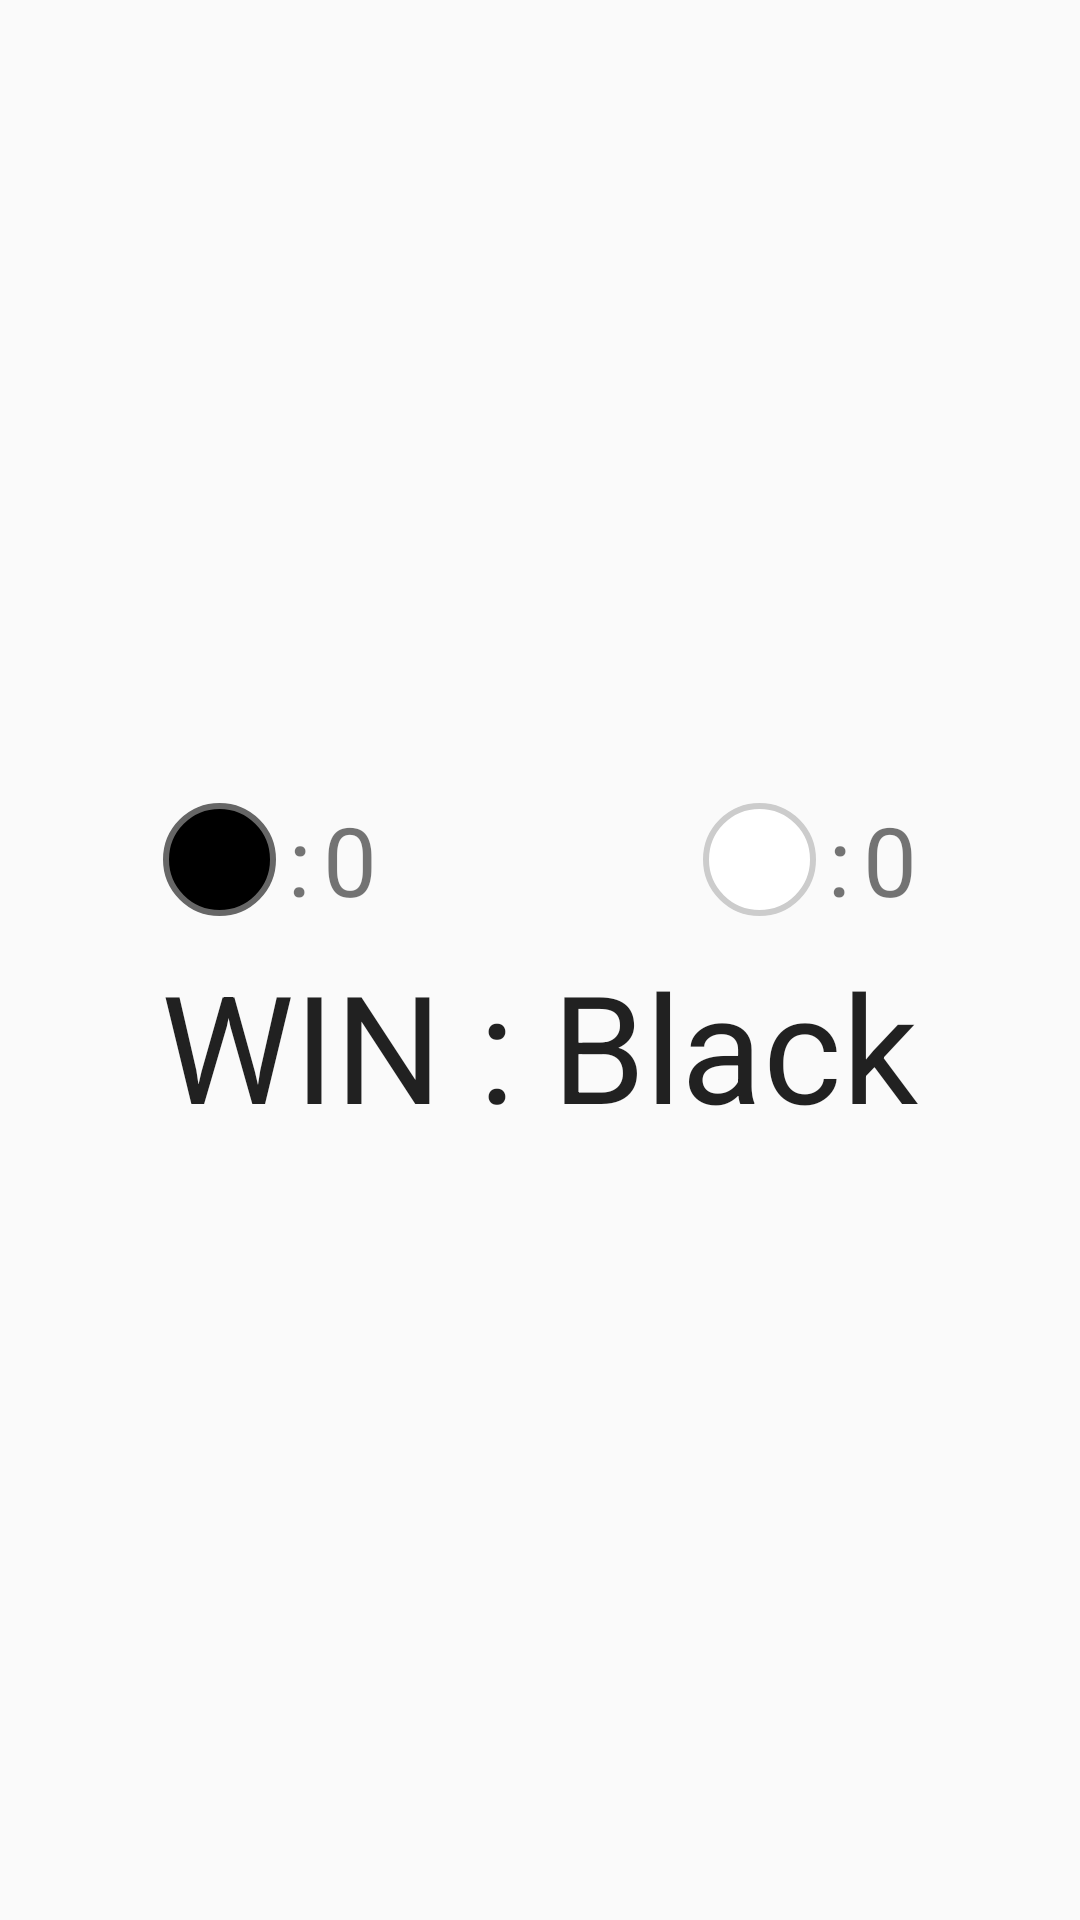

Here is an Android app screen rendered from its layout file. Give the layout XML and the strings, colors and styles it references.
<!-- AndroidManifest.xml: application theme AppTheme -->
<!-- res/layout/dialog_gameover.xml -->
<?xml version="1.0" encoding="utf-8"?>
<LinearLayout xmlns:android="http://schemas.android.com/apk/res/android"
    android:layout_height="wrap_content"
    android:layout_width="match_parent"
    android:orientation="vertical"
    android:gravity="center|center_vertical"
    android:layout_margin="5dp"
    >


    <include
        android:id="@+id/main_othello_info"
        android:layout_width="match_parent"
        layout="@layout/othello_info"
        android:layout_height="wrap_content"
       />
    <FrameLayout
        android:layout_width="200dp"
        android:layout_height="200dp"
        android:background="@drawable/othello_stone_black"
        android:layout_margin="@dimen/half_margin"
        android:id="@+id/dialog_gameover_stone_1"
        android:visibility="gone"
        >

    </FrameLayout>
    <FrameLayout
        android:layout_width="200dp"
        android:layout_height="200dp"
        android:background="@drawable/othello_stone_white"
        android:layout_margin="@dimen/half_margin"
        android:id="@+id/dialog_gameover_stone_2"
        android:visibility="gone"
        >

    </FrameLayout>
    <FrameLayout
        android:layout_width="match_parent"
        android:layout_height="200dp"
        android:id="@+id/dialog_gameover_stone_0"
        android:visibility="gone">

        <FrameLayout
            android:layout_width="200dp"
            android:layout_height="200dp"
            android:background="@drawable/othello_stone_black"
            android:layout_margin="@dimen/half_margin"

            android:layout_gravity="left|center_vertical"
            android:alpha="0.5"
            >

        </FrameLayout>

        <FrameLayout
            android:layout_width="200dp"
            android:layout_height="200dp"
            android:background="@drawable/othello_stone_white"
            android:layout_margin="@dimen/half_margin"
            android:layout_gravity="right|center_vertical"
            android:alpha="0.5">

        </FrameLayout>
    </FrameLayout>

    <TextView
        android:layout_width="wrap_content"
        android:layout_height="wrap_content"
        android:textAppearance="?android:attr/textAppearanceLarge"
        android:textSize="50sp"
        android:text="WIN : Black"
        android:id="@+id/dialog_gameover_text01"
        android:layout_gravity="center_horizontal" />

</LinearLayout>
<!-- res/layout/othello_info.xml (included above) -->
<?xml version="1.0" encoding="utf-8"?>
<LinearLayout xmlns:android="http://schemas.android.com/apk/res/android"
    android:layout_height="wrap_content"
    android:layout_width="match_parent"
    android:orientation="horizontal"
    android:gravity="center|center_vertical"
    android:layout_margin="5dp"
    >
        <LinearLayout
            android:layout_width="0dp"
            android:layout_height="wrap_content"
            android:orientation="horizontal"
            android:layout_weight="1"
            android:gravity="center|center_vertical"
            android:padding="5dp"
            android:id="@+id/linear_info_black"
            >
            <TextView
                android:layout_width="37.5dp"
                android:layout_height="37.5dp"
                android:textAlignment="center"
                android:textSize="32dp"
                android:layout_gravity="center"
                android:padding="0dp"
                android:layout_margin="2dp"
                android:background="@drawable/othello_stone_black"
                android:textColor="#999"

                />
            <TextView
                android:layout_width="wrap_content"
                android:layout_height="wrap_content"
                android:text=":"
                android:layout_margin="2dp"
                android:layout_marginLeft="5sp"
                android:layout_marginRight="5sp"

                android:textSize="32sp"/>
            <TextView
                android:layout_width="wrap_content"
                android:layout_height="wrap_content"
                android:text="0"
                android:layout_margin="2dp"
                android:textSize="32sp"
                android:id="@+id/count_black" />
        </LinearLayout>
        <LinearLayout
            android:layout_width="0dp"
            android:layout_height="wrap_content"
            android:orientation="horizontal"
            android:layout_weight="1"
            android:gravity="center|center_vertical"
            android:padding="5dp"
            android:id="@+id/linear_info_white"
            >

            <TextView
                android:layout_width="37.5dp"
                android:layout_height="37.5dp"
                android:textAlignment="center"
                android:textSize="32dp"
                android:layout_gravity="center"
                android:padding="0dp"
                android:layout_margin="2dp"
                android:background="@drawable/othello_stone_white"
                android:textColor="#999"

                />
            <TextView
                android:layout_width="wrap_content"
                android:layout_height="wrap_content"
                android:text=":"
                android:layout_margin="2dp"
                android:layout_marginLeft="5sp"
                android:layout_marginRight="5sp"

                android:textSize="32sp"/>
            <TextView
                android:layout_width="wrap_content"
                android:layout_height="wrap_content"
                android:text="0"
                android:layout_margin="2dp"
                android:textSize="32sp"
                android:id="@+id/count_white" />
        </LinearLayout>

</LinearLayout>
<!-- resources referenced by this layout -->
<resources>
  <dimen name="half_margin">8dp</dimen>
  <!-- drawable othello_stone_black (drawable) -->
  <?xml version="1.0" encoding="utf-8"?>
  <layer-list xmlns:android="http://schemas.android.com/apk/res/android" >
      <item>
          <shape android:shape="rectangle">
              <stroke android:width="2dp" android:color="#666" />
              <solid android:color="#000" />
              <corners android:radius="99dp"  />
          </shape>
      </item>
  </layer-list>
  <!-- drawable othello_stone_white (drawable) -->
  <?xml version="1.0" encoding="utf-8"?>
  <layer-list xmlns:android="http://schemas.android.com/apk/res/android" >
      <item>
          <shape android:shape="rectangle">
              <stroke android:width="2dp" android:color="#CCC" />
              <solid android:color="#FFF" />
              <corners android:radius="99dp"  />
          </shape>
      </item>
  </layer-list>
  <style name="AppTheme" parent="Theme.AppCompat.Light.DarkActionBar">
          
          <item name="colorPrimary">@color/colorPrimary</item>
          <item name="colorPrimaryDark">@color/colorPrimaryDark</item>
          <item name="colorAccent">@color/colorAccent</item>
      </style>
  <color name="colorPrimary">#3F51B5</color>
  <color name="colorPrimaryDark">#303F9F</color>
  <color name="colorAccent">#FF4081</color>
</resources>
